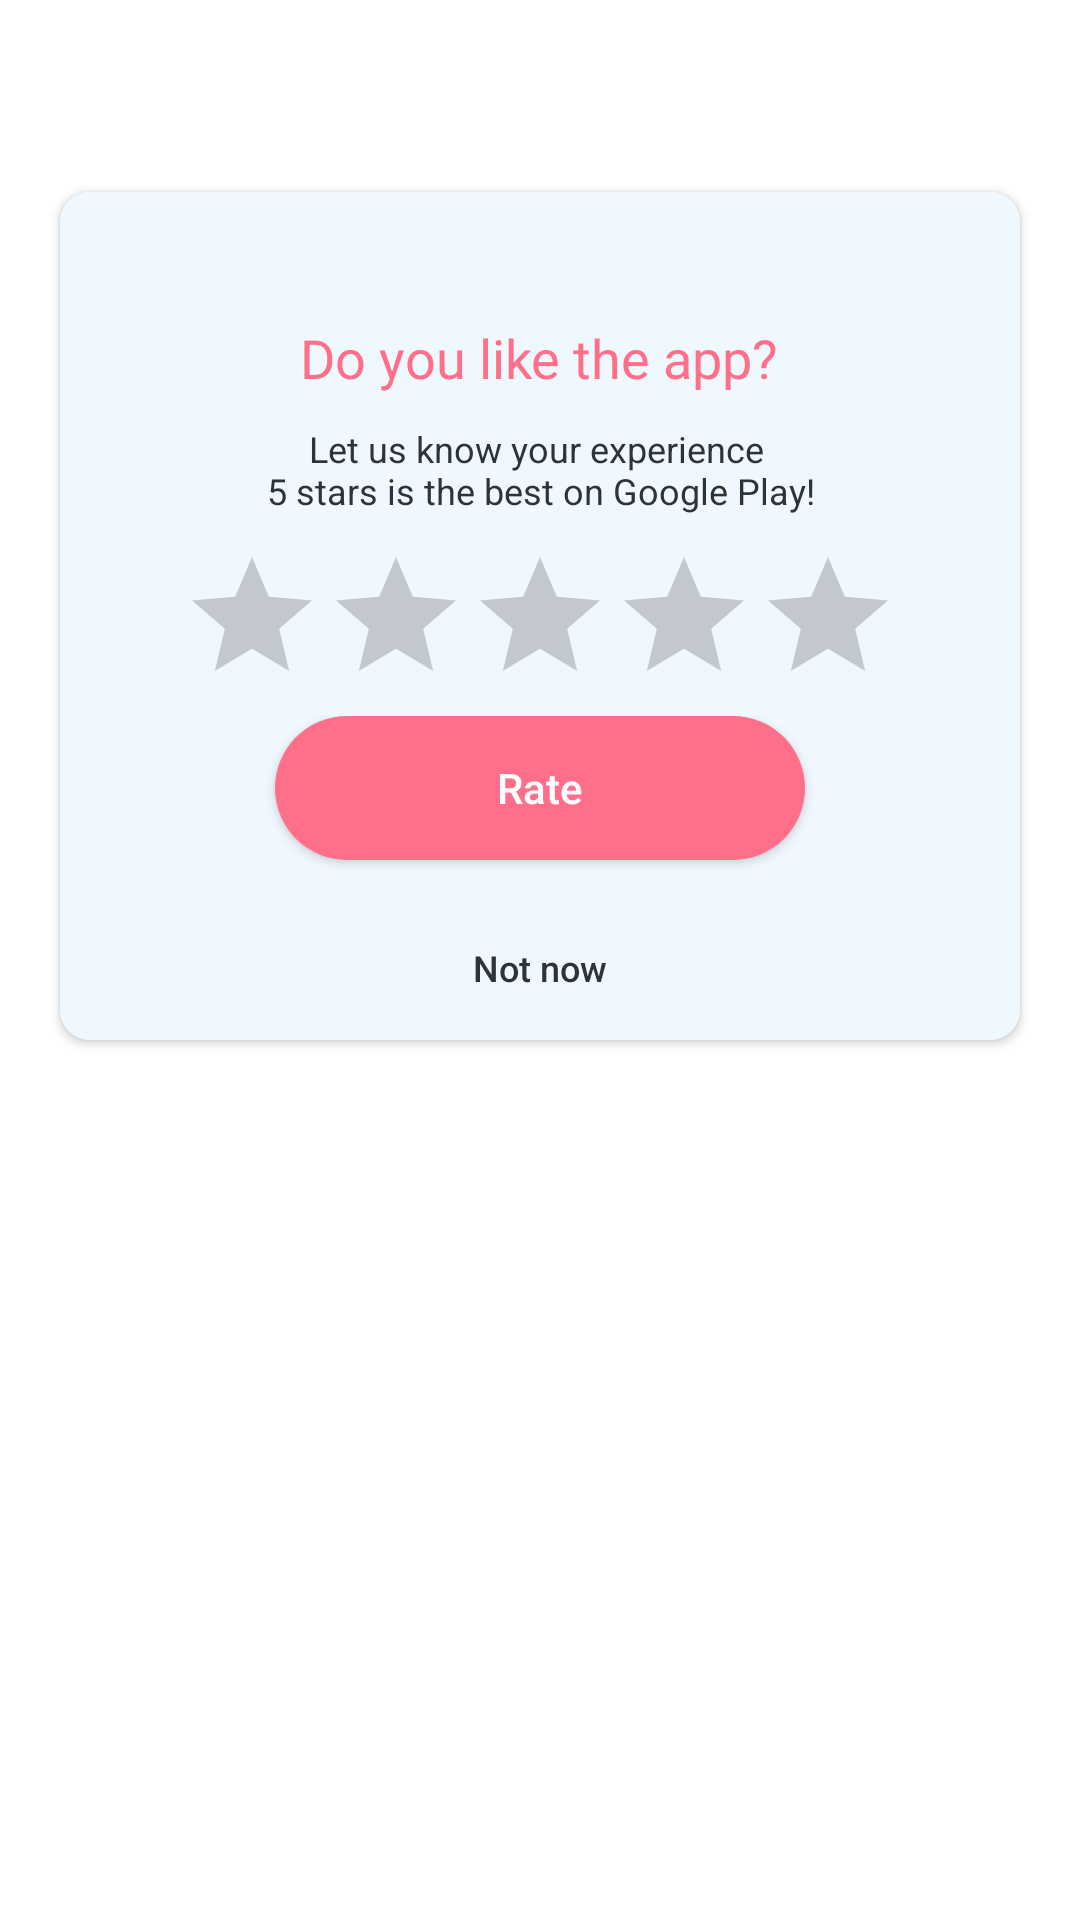

Here is an Android app screen rendered from its layout file. Give the layout XML and the strings, colors and styles it references.
<!-- AndroidManifest.xml: application theme Theme.Arr_sketch_v2 -->
<!-- res/layout/dialog_rating.xml -->
<?xml version="1.0" encoding="utf-8"?>
<androidx.constraintlayout.widget.ConstraintLayout xmlns:android="http://schemas.android.com/apk/res/android"
    xmlns:app="http://schemas.android.com/apk/res-auto"
    android:layout_width="match_parent"
    android:layout_height="wrap_content"
    android:background="@android:color/transparent">

    <androidx.constraintlayout.widget.Guideline
        android:id="@+id/guideline1"
        android:layout_width="match_parent"
        android:layout_height="wrap_content"
        android:orientation="horizontal"
        app:layout_constraintGuide_percent="0.1" />

    <androidx.constraintlayout.widget.Guideline
        android:id="@+id/guideline2"
        android:layout_width="match_parent"
        android:layout_height="wrap_content"
        android:orientation="horizontal"
        app:layout_constraintGuide_percent="0.03" />

    <androidx.constraintlayout.widget.Guideline
        android:id="@+id/guideline3"
        android:layout_width="match_parent"
        android:layout_height="wrap_content"
        android:orientation="horizontal"
        app:layout_constraintGuide_percent="0.001" />

    <androidx.cardview.widget.CardView
        android:id="@+id/creenRating"
        android:layout_width="match_parent"
        android:layout_height="0dp"
        android:layout_marginHorizontal="20dp"
        app:cardBackgroundColor="@color/white"
        app:cardCornerRadius="10dp"
        app:layout_constraintLeft_toLeftOf="parent"
        app:layout_constraintRight_toRightOf="parent"
        app:layout_constraintTop_toBottomOf="@id/guideline1">

        <LinearLayout
            android:id="@+id/ll_rate"
            android:layout_width="match_parent"
            android:layout_height="wrap_content"
            android:layout_gravity="center"
            android:background="#F0F8FF"
            android:orientation="vertical"
            android:paddingHorizontal="10dp"
            android:paddingTop="13dp">

            <TextView
                android:fontFamily="@font/lato_bold"
                android:textColor="@color/color_FF6F89"
                android:id="@+id/tvTitle"
                android:layout_width="wrap_content"
                android:layout_height="wrap_content"
                android:layout_gravity="center"
                android:layout_marginTop="30dp"
                android:background="@android:color/transparent"
                android:gravity="center|center_vertical"
                android:maxLines="2"
                android:paddingHorizontal="5dp"
                android:text="@string/Your_opinion_matter_to_us"
                android:textSize="18sp" />

            <TextView
                android:textColor="@color/color_2E3338"
                android:id="@+id/tvContent"
                android:layout_width="wrap_content"
                android:layout_height="wrap_content"
                android:layout_gravity="center"
                android:layout_marginHorizontal="15dp"
                android:layout_marginVertical="10dp"
                android:background="@android:color/transparent"
                android:gravity="center"
                android:maxLines="2"
                android:paddingHorizontal="10dp"
                android:text="@string/we_d_greatly_appreciate_if_you_can_rate_us"
                android:textSize="12sp" />

            <androidx.constraintlayout.widget.ConstraintLayout
                android:layout_width="match_parent"
                android:layout_height="wrap_content"
                android:background="@android:color/transparent">

                <RatingBar
                    android:id="@+id/rtb"
                    android:layout_width="wrap_content"
                    android:layout_height="wrap_content"
                    android:layout_gravity="center"
                    android:background="@android:color/transparent"
                    android:numStars="5"
                    android:stepSize="1"
                    android:theme="@style/RatingBar"
                    app:layout_constraintBottom_toBottomOf="parent"
                    app:layout_constraintLeft_toLeftOf="parent"
                    app:layout_constraintRight_toRightOf="parent"
                    app:layout_constraintTop_toTopOf="parent" />
            </androidx.constraintlayout.widget.ConstraintLayout>

            <LinearLayout
                android:layout_width="match_parent"
                android:layout_height="wrap_content"
                android:background="@android:color/transparent"
                android:gravity="center_horizontal"
                android:orientation="vertical">

                <androidx.appcompat.widget.AppCompatButton
                    android:id="@+id/btnRate"
                    android:layout_width="wrap_content"
                    android:layout_height="wrap_content"
                    android:layout_marginBottom="12sp"
                    android:paddingHorizontal="74dp"
                    android:paddingVertical="8dp"
                    android:background="@drawable/bg_btn_item_home"
                    android:text="@string/rate"
                    android:textAllCaps="false"
                    android:textColor="#ffffff"
                    android:textSize="14sp" />

                <androidx.appcompat.widget.AppCompatButton
                    android:id="@+id/btnLater"
                    android:layout_width="match_parent"
                    android:layout_height="wrap_content"
                    android:background="#00000000"
                    android:maxLines="1"
                    android:textColor="@color/color_2E3338"
                    android:text="@string/may_be_later"
                    android:textAllCaps="false"
                    android:textSize="12sp" />
            </LinearLayout>
        </LinearLayout>
    </androidx.cardview.widget.CardView>


</androidx.constraintlayout.widget.ConstraintLayout>
<!-- resources referenced by this layout -->
<resources>
  <color name="color_2E3338">#2E3338</color>
  <color name="color_FF6F89">#FF6F89</color>
  <color name="white">#FFFFFFFF</color>
  <!-- drawable bg_btn_item_home (drawable) -->
  <?xml version="1.0" encoding="utf-8"?>
  <shape xmlns:android="http://schemas.android.com/apk/res/android"
      android:shape="rectangle">
      <solid android:color="#FF6F89" />
      <corners
          android:bottomLeftRadius="24dp"
          android:bottomRightRadius="24dp"
          android:topLeftRadius="24dp"
          android:topRightRadius="24dp" />
  
  </shape>
  <string name="Your_opinion_matter_to_us">Do you like the app?</string>
  <string name="may_be_later">Not now</string>
  <string name="rate">Rate</string>
  <string name="we_d_greatly_appreciate_if_you_can_rate_us">Let us know your experience \n5 stars is the best on Google Play!</string>
  <style name="RatingBar" parent="Theme.AppCompat">
          <item name="colorControlNormal">#5A5A5A</item>
          <item name="colorControlActivated">#F8F262</item>
      </style>
  <style name="Theme.Arr_sketch_v2" parent="Theme.MaterialComponents.DayNight.NoActionBar" />
</resources>
